pico-8 play session: no input (idle), after a click and taps of 🅾, ❎, 🅾+❎, 🅾 in the second before t = 0

[t = 1 s] idle ~1s (no d-pad/buttons)
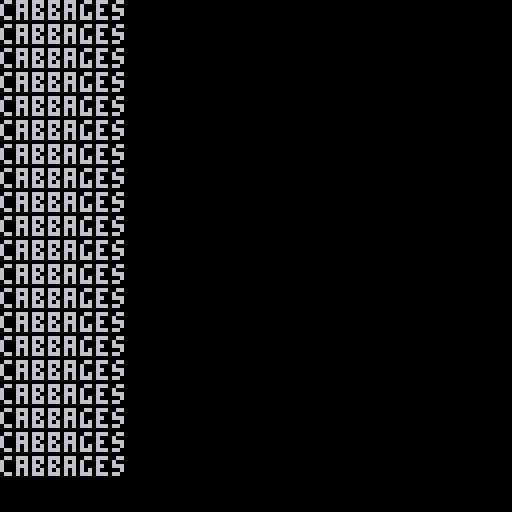

pico-8 cartridge
version 28
__lua__


a = "cabbages"

while true do print(a) end
__gfx__
00000000000000000000000000000000000000000000000000000000000000000000000000000000000000000000000000000000000000000000000000000000
00000000000000000000000000000000000000000000000000000000000000000000000000000000000000000000000000000000000000000000000000000000
00700700000000000000000000000000000000000000000000000000000000000000000000000000000000000000000000000000000000000000000000000000
00077000000000000000000000000000000000000000000000000000000000000000000000000000000000000000000000000000000000000000000000000000
00077000000000000000000000000000000000000000000000000000000000000000000000000000000000000000000000000000000000000000000000000000
00700700000000000000000000000000000000000000000000000000000000000000000000000000000000000000000000000000000000000000000000000000
